6-way image classification set "dataset_2k" from GitHub (sophiathapa/Virtual-Mouse); label vocabulary: double click, drag, drop, left click, move cursor, right click.

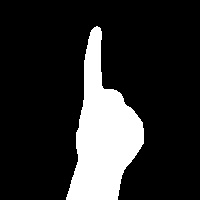
Label: right click

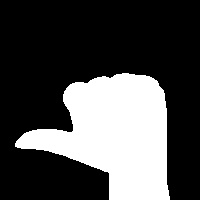
Label: left click

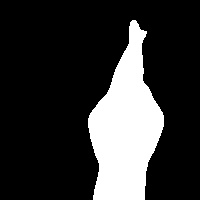
Label: double click

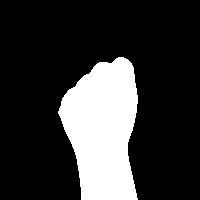
Label: drag

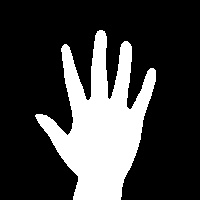
Label: drop

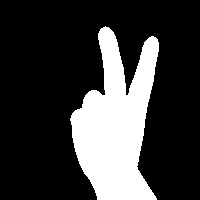
Label: move cursor
